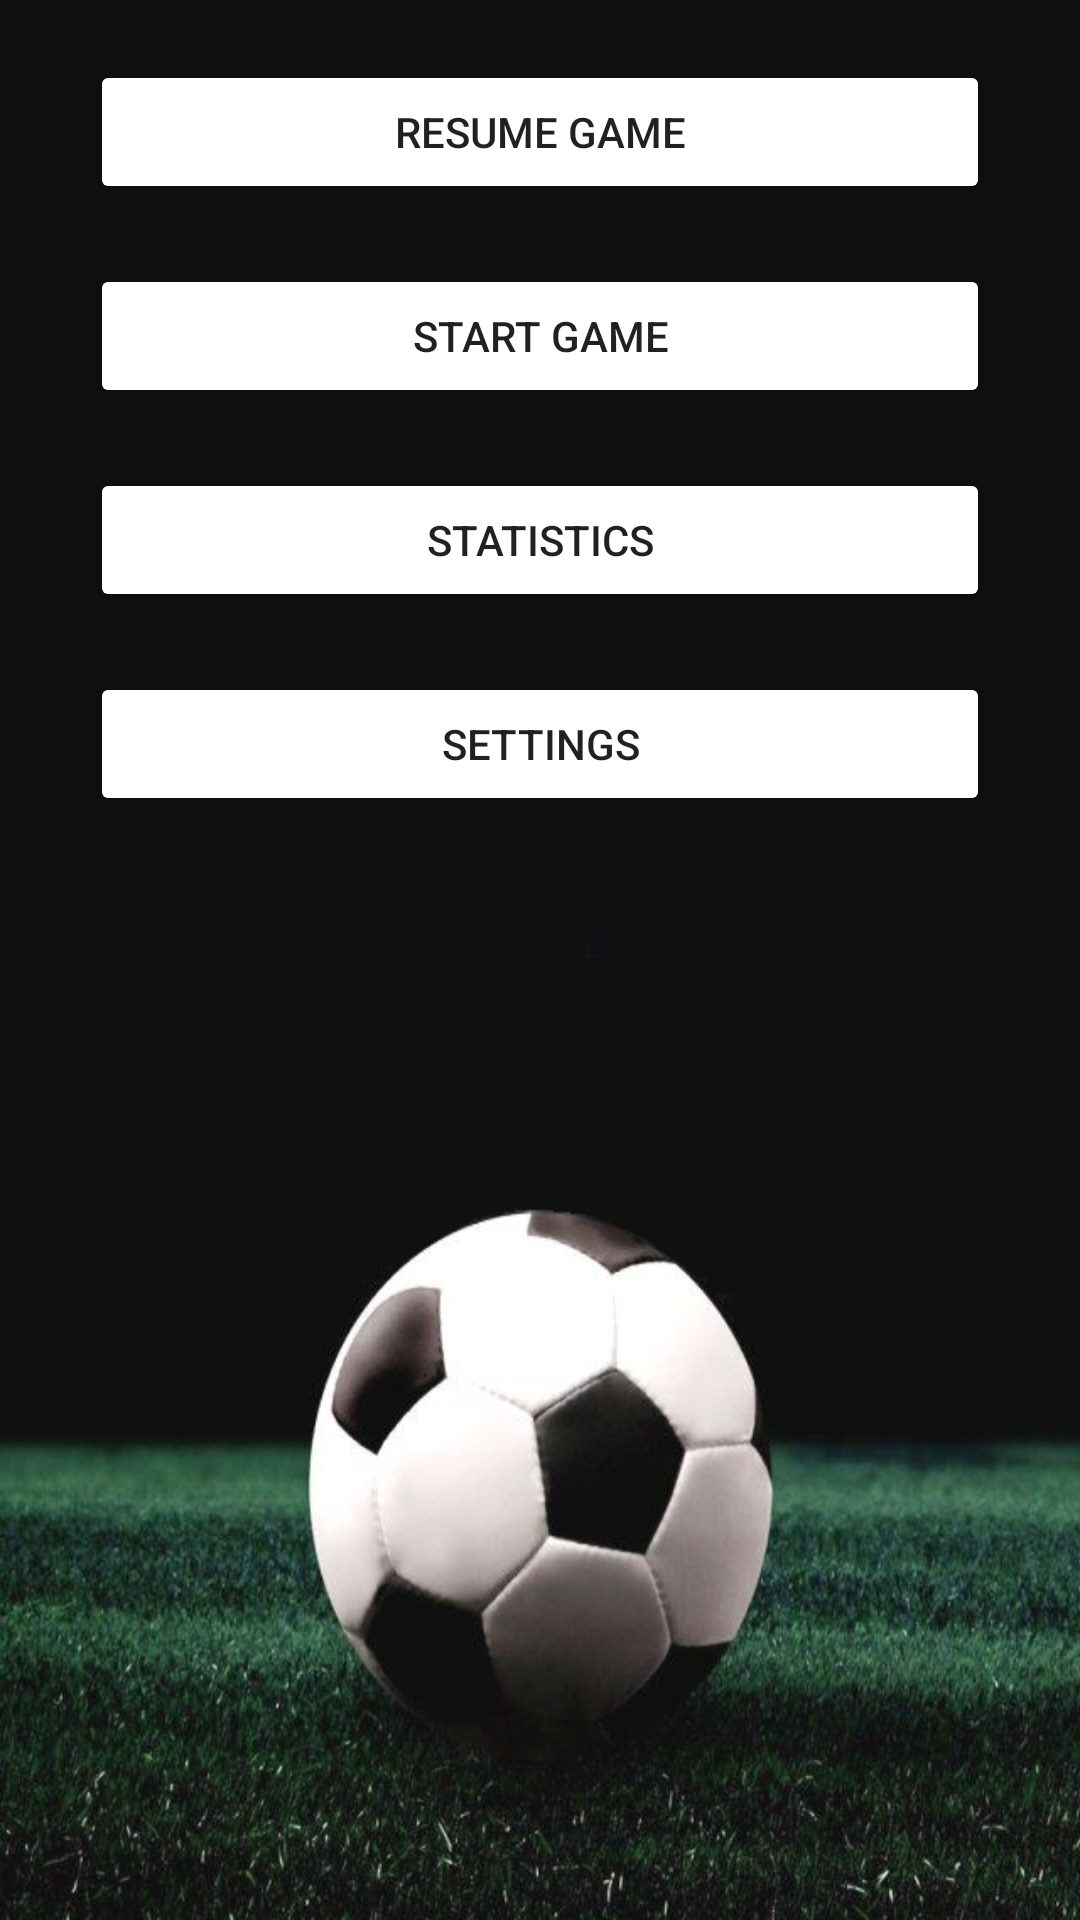

Here is an Android app screen rendered from its layout file. Give the layout XML and the strings, colors and styles it references.
<!-- AndroidManifest.xml: application theme AppTheme -->
<!-- res/layout/activity_welcome.xml -->
<?xml version="1.0" encoding="utf-8"?>
<LinearLayout xmlns:android="http://schemas.android.com/apk/res/android"
    xmlns:app="http://schemas.android.com/apk/res-auto"
    xmlns:tools="http://schemas.android.com/tools"
    android:layout_width="match_parent"
    android:layout_height="match_parent"
    tools:context=".activities.WelcomeActivity"
    android:orientation="vertical"
    android:background="@drawable/background3">

    <Button
        android:id="@+id/buttonResumeGame"
        android:layout_marginLeft="30dp"
        android:layout_marginRight="30dp"
        android:layout_marginTop="20dp"
        android:layout_gravity="center"
        android:layout_width="match_parent"
        android:layout_height="wrap_content"
        android:text="RESUME GAME"
        android:onClick="onResumeClicked"
        android:theme="@style/MyButton"/>
    <Button
        android:layout_marginLeft="30dp"
        android:layout_marginRight="30dp"
        android:layout_marginTop="20dp"
        android:theme="@style/MyButton"
        android:layout_gravity="center"
        android:layout_width="match_parent"
        android:layout_height="wrap_content"
        android:text="Start game"
        android:onClick="onStartClicked"/>

    <Button
        android:layout_marginLeft="30dp"
        android:layout_marginRight="30dp"
        android:layout_marginTop="20dp"
        android:theme="@style/MyButton"
        android:layout_gravity="center"
        android:layout_width="match_parent"
        android:layout_height="wrap_content"
        android:text="statistics"
        android:onClick="onStatisticsClicked"/>

    <Button
        android:layout_marginLeft="30dp"
        android:layout_marginRight="30dp"
        android:layout_marginTop="20dp"
        android:theme="@style/MyButton"
        android:layout_gravity="center"
        android:layout_width="match_parent"
        android:layout_height="wrap_content"
        android:text="settings"
        android:onClick="onSettingsClicked"/>

</LinearLayout>
<!-- resources referenced by this layout -->
<resources>
  <!-- drawable background3: jpg bitmap (drawable, 68833 bytes) -->
  <style name="MyButton" parent="Theme.AppCompat.Light">
          <item name="colorControlHighlight">@color/colorBlack</item>
          <item name="colorButtonNormal">@color/colorWhite</item>
      </style>
  <style name="AppTheme" parent="Theme.AppCompat.Light.DarkActionBar">
          
          <item name="colorPrimary">@color/colorPrimary</item>
          <item name="colorPrimaryDark">@color/colorPrimaryDark</item>
          <item name="colorAccent">@color/colorAccent</item>
      </style>
  <color name="colorBlack">#000000</color>
  <color name="colorWhite">#ffffff</color>
  <color name="colorPrimary">#008577</color>
  <color name="colorPrimaryDark">#00574B</color>
  <color name="colorAccent">#D81B60</color>
</resources>
